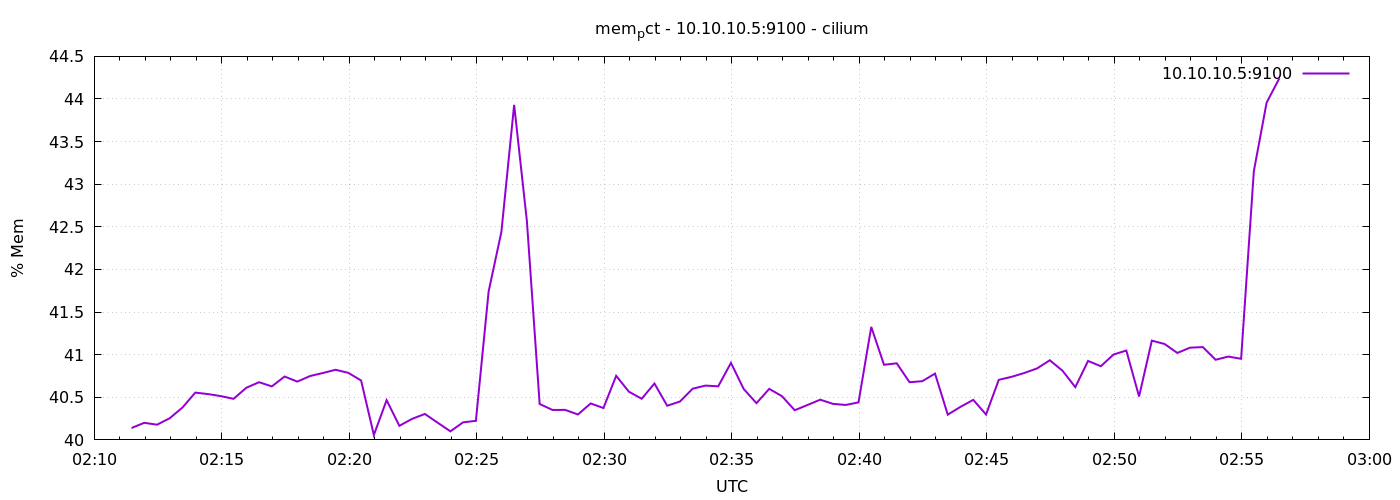

The table this chart was drawn from, first rows:
1778033488	40.140030204549035
1778033518	40.2
1778033548	40.18
1778033578	40.25
1778033608	40.38
1778033638	40.55
1778033668	40.54
1778033698	40.51
1778033728	40.48
1778033758	40.61
1778033788	40.68
1778033818	40.63
1778033848	40.74
1778033878	40.68
1778033908	40.75
1778033938	40.78
1778033968	40.82
1778033998	40.79
1778034028	40.7
1778034058	40.06
1778034088	40.47
1778034118	40.17
1778034148	40.25
1778034178	40.3
1778034208	40.2
1778034238	40.1
1778034268	40.21
1778034298	40.22
1778034328	41.74
1778034358	42.44
1778034388	43.93
1778034418	42.57
1778034448	40.42
1778034478	40.35
1778034508	40.35
1778034538	40.3
1778034568	40.43
1778034598	40.37
1778034628	40.75
1778034658	40.57
1778034688	40.48
1778034718	40.66
1778034748	40.4
1778034778	40.45
1778034808	40.6
1778034838	40.64
1778034868	40.63
1778034898	40.9
1778034928	40.6
1778034958	40.43
1778034988	40.6
1778035018	40.51
1778035048	40.35
1778035078	40.41
1778035108	40.47
1778035138	40.42
1778035168	40.41
1778035198	40.44
1778035228	41.33
1778035258	40.88
1778035288	40.9
... 30 more rows
